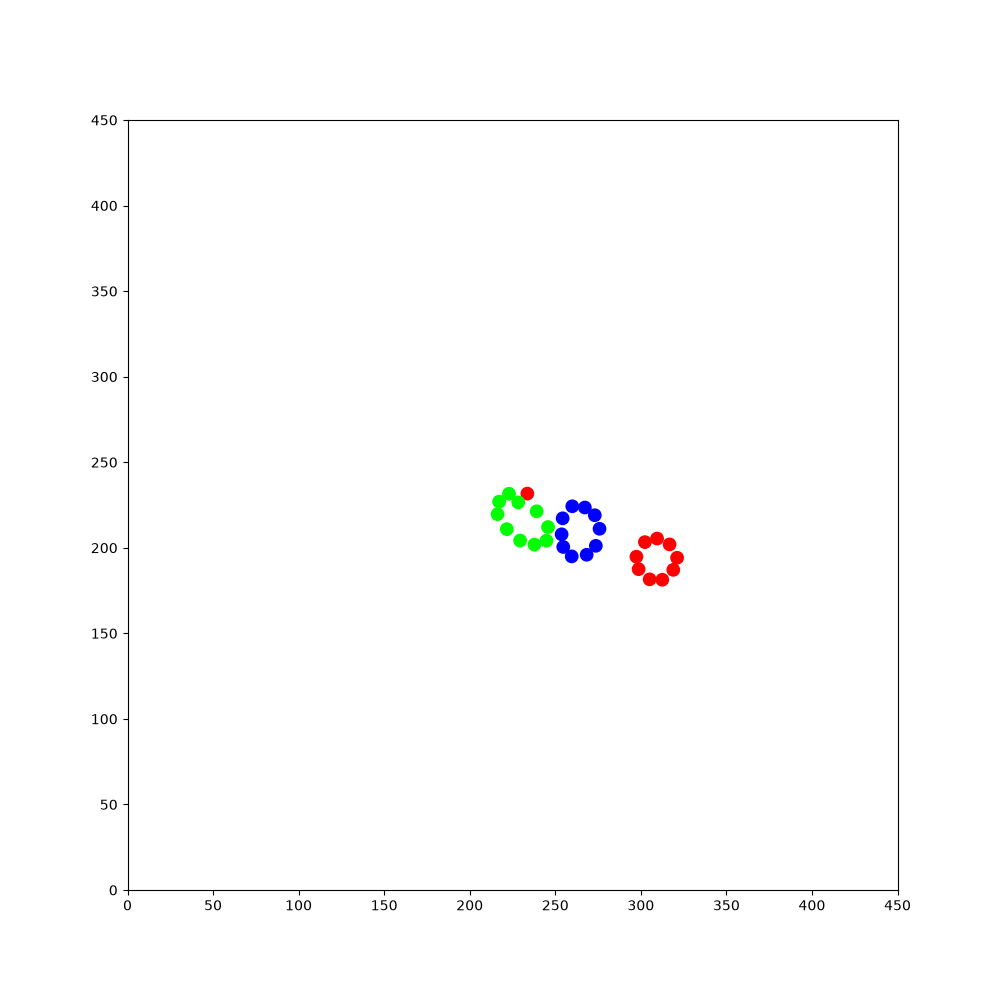

The table this chart was drawn from, first rows:
43.7592, 94.7344, 2.42237, 1, 0, 0, 389.459, 167.207, 1.36986, 1, 0, 0, 112.811, 400.221, 2.12191, 1, 0, 0, 191.165, 62.7227, -1.80471, 1, 0, 0
43.76, 94.73, 2.422, 1, 0, 0, 389.5, 167.5, 1.37, 1, 0, 0, 112.8, 400.2, 2.122, 1, 0, 0, 191.2, 62.72, -1.805, 1, 0, 0
43.07, 95.3, 2.487, 1, 0, 0, 389.7, 168.3, 1.439, 1, 0, 0, 112.3, 400.9, 2.191, 1, 0, 0, 191, 61.83, -1.722, 1, 0, 0
43.21, 95.23, 2.861, 1, 0, 0, 389.8, 169.2, 1.522, 1, 0, 0, 112.5, 400.8, 2.587, 1, 0, 0, 191, 62.01, -1.339, 1, 0, 0
43.41, 95.21, -3.033, 1, 0, 0, 389.8, 170.1, 1.597, 1, 0, 0, 112.6, 400.8, 2.978, 1, 0, 0, 190.9, 62.17, -0.947, 1, 0, 0
43.55, 95.26, -2.651, 1, 0, 0, 389.8, 169.9, 1.978, 1, 0, 0, 112.8, 400.8, -2.916, 1, 0, 0, 190.8, 62.28, -0.5763, 1, 0, 0
43.67, 95.35, -2.278, 1, 0, 0, 389.3, 171, 1.974, 1, 0, 0, 112.9, 400.9, -2.53, 1, 0, 0, 190.7, 62.33, -0.1828, 1, 0, 0
43.74, 95.48, -1.881, 1, 0, 0, 389.4, 170.9, 2.358, 1, 0, 0, 113.1, 401, -2.129, 1, 0, 0, 190.5, 62.33, 0.2036, 1, 0, 0
43.76, 95.62, -1.49, 1, 0, 0, 389.5, 170.8, 2.755, 1, 0, 0, 113.1, 401.1, -1.748, 1, 0, 0, 190.4, 62.27, 0.594, 1, 0, 0
43.85, 94.39, -1.505, 1, 0, 0, 389.7, 170.8, -3.132, 1, 0, 0, 112.9, 399.9, -1.758, 1, 0, 0, 190.3, 62.18, 0.9724, 1, 0, 0
43.94, 93.51, -1.437, 1, 0, 0, 389.8, 170.8, -2.762, 1, 0, 0, 112.7, 398.8, -1.766, 1, 0, 0, 191, 63.21, 0.9633, 1, 0, 0
44.1, 92.62, -1.351, 1, 0, 0, 388.7, 170.4, -2.755, 1, 0, 0, 112.4, 397.5, -1.768, 1, 0, 0, 191.7, 64.22, 0.9567, 1, 0, 0
44.04, 92.76, -0.9496, 1, 0, 0, 387.6, 169.9, -2.748, 1, 0, 0, 112.2, 396.3, -1.771, 1, 0, 0, 192.4, 65.23, 0.946, 1, 0, 0
43.92, 92.87, -0.5668, 1, 0, 0, 386.4, 169.4, -2.767, 1, 0, 0, 111.9, 395.1, -1.766, 1, 0, 0, 193.1, 66.21, 0.934, 1, 0, 0
44.96, 92.2, -0.5776, 1, 0, 0, 385.3, 169, -2.778, 1, 0, 0, 111.7, 393.9, -1.769, 1, 0, 0, 193.1, 66.08, 1.316, 1, 0, 0
45.98, 91.54, -0.5691, 1, 0, 0, 384.1, 168.5, -2.774, 1, 0, 0, 111.5, 392.7, -1.758, 1, 0, 0, 193.1, 65.91, 1.708, 1, 0, 0
47.05, 90.86, -0.5704, 1, 0, 0, 382.9, 168.1, -2.771, 1, 0, 0, 111.2, 391.5, -1.745, 1, 0, 0, 192.9, 67.12, 1.685, 1, 0, 0
48.1, 90.18, -0.5814, 1, 0, 0, 381.8, 167.6, -2.78, 1, 0, 0, 111, 390.3, -1.764, 1, 0, 0, 192.8, 67.97, 1.753, 1, 0, 0
49.12, 89.49, -0.5988, 1, 0, 0, 380.6, 167.2, -2.77, 1, 0, 0, 110.8, 389.1, -1.751, 1, 0, 0, 192.8, 67.85, 2.135, 1, 0, 0
50.15, 88.79, -0.6022, 1, 0, 0, 379.5, 166.8, -2.771, 1, 0, 0, 110.6, 387.9, -1.76, 1, 0, 0, 192.9, 67.74, 2.527, 1, 0, 0
51.18, 88.09, -0.5908, 1, 0, 0, 378.4, 166.3, -2.762, 1, 0, 0, 110.3, 386.6, -1.766, 1, 0, 0, 191.9, 68.47, 2.53, 1, 0, 0
52.17, 87.42, -0.599, 1, 0, 0, 377.2, 165.9, -2.763, 1, 0, 0, 110.1, 385.4, -1.778, 1, 0, 0, 192, 68.4, 2.925, 1, 0, 0
53.14, 86.76, -0.5959, 1, 0, 0, 376.1, 165.4, -2.768, 1, 0, 0, 109.8, 384.3, -1.79, 1, 0, 0, 192.2, 68.4, -2.983, 1, 0, 0
53.89, 86.3, -0.5118, 1, 0, 0, 375, 165, -2.757, 1, 0, 0, 109.6, 383.1, -1.81, 1, 0, 0, 192.3, 68.45, -2.601, 1, 0, 0
54.92, 85.71, -0.5213, 1, 0, 0, 373.8, 164.5, -2.766, 1, 0, 0, 109.4, 382.2, -1.733, 1, 0, 0, 192.4, 68.54, -2.215, 1, 0, 0
55.99, 85.1, -0.509, 1, 0, 0, 372.7, 164.1, -2.767, 1, 0, 0, 109.2, 381.1, -1.738, 1, 0, 0, 192.5, 68.7, -1.825, 1, 0, 0
57.03, 84.52, -0.5147, 1, 0, 0, 371.5, 163.6, -2.767, 1, 0, 0, 109, 379.9, -1.731, 1, 0, 0, 192.5, 68.91, -1.435, 1, 0, 0
57.81, 84.12, -0.4362, 1, 0, 0, 370.4, 163.2, -2.759, 1, 0, 0, 108.8, 378.7, -1.721, 1, 0, 0, 192.5, 69.02, -1.052, 1, 0, 0
58.88, 83.62, -0.4338, 1, 0, 0, 369.3, 162.7, -2.771, 1, 0, 0, 108.6, 377.5, -1.722, 1, 0, 0, 192.4, 69.16, -0.674, 1, 0, 0
59.96, 83.11, -0.4491, 1, 0, 0, 368.1, 162.3, -2.776, 1, 0, 0, 108.4, 376.3, -1.73, 1, 0, 0, 192.2, 69.22, -0.2982, 1, 0, 0
61.05, 82.59, -0.4388, 1, 0, 0, 367, 161.8, -2.766, 1, 0, 0, 108.2, 375.1, -1.728, 1, 0, 0, 192.1, 69.23, 0.08642, 1, 0, 0
62.16, 82.07, -0.4435, 1, 0, 0, 365.9, 161.4, -2.775, 1, 0, 0, 108.1, 373.8, -1.723, 1, 0, 0, 192, 69.19, 0.4803, 1, 0, 0
62.96, 81.73, -0.3666, 1, 0, 0, 364.8, 161, -2.76, 1, 0, 0, 107.9, 372.7, -1.726, 1, 0, 0, 193, 69.74, 0.4813, 1, 0, 0
64.09, 81.3, -0.3598, 1, 0, 0, 363.6, 160.5, -2.768, 1, 0, 0, 107.7, 371.5, -1.713, 1, 0, 0, 194.1, 70.32, 0.483, 1, 0, 0
65.25, 80.87, -0.3484, 1, 0, 0, 362.5, 160.1, -2.769, 1, 0, 0, 107.5, 370.3, -1.724, 1, 0, 0, 195.2, 70.89, 0.4912, 1, 0, 0
66.4, 80.45, -0.3451, 1, 0, 0, 361.3, 159.6, -2.788, 1, 0, 0, 107.3, 369.1, -1.744, 1, 0, 0, 196.3, 71.48, 0.4851, 1, 0, 0
67.57, 80.02, -0.3569, 1, 0, 0, 360.2, 159.2, -2.774, 1, 0, 0, 107.1, 367.8, -1.739, 1, 0, 0, 197.4, 72.06, 0.4763, 1, 0, 0
68.39, 79.75, -0.2878, 1, 0, 0, 359.1, 158.8, -2.767, 1, 0, 0, 106.9, 366.6, -1.73, 1, 0, 0, 198.5, 72.64, 0.4903, 1, 0, 0
69.6, 79.39, -0.2911, 1, 0, 0, 357.9, 158.3, -2.778, 1, 0, 0, 106.7, 365.4, -1.72, 1, 0, 0, 199.6, 73.22, 0.5084, 1, 0, 0
70.77, 79.05, -0.2787, 1, 0, 0, 356.8, 157.9, -2.771, 1, 0, 0, 106.5, 364.1, -1.724, 1, 0, 0, 200.7, 73.81, 0.4863, 1, 0, 0
71.91, 78.71, -0.2872, 1, 0, 0, 355.7, 157.4, -2.776, 1, 0, 0, 106.3, 362.9, -1.72, 1, 0, 0, 201.8, 74.38, 0.4898, 1, 0, 0
73.08, 78.37, -0.2825, 1, 0, 0, 354.5, 157, -2.78, 1, 0, 0, 106.2, 361.7, -1.716, 1, 0, 0, 202.9, 74.96, 0.4765, 1, 0, 0
73.93, 78.16, -0.2111, 1, 0, 0, 353.3, 156.6, -2.792, 1, 0, 0, 106, 360.4, -1.724, 1, 0, 0, 204.1, 75.39, 0.477, 1, 0, 0
75.14, 77.9, -0.2137, 1, 0, 0, 352.2, 156.2, -2.793, 1, 0, 0, 105.8, 359.3, -1.721, 1, 0, 0, 205.3, 75.62, 0.4599, 1, 0, 0
76.38, 77.63, -0.2185, 1, 0, 0, 351, 155.7, -2.794, 1, 0, 0, 105.7, 358.4, -1.646, 1, 0, 0, 206.4, 76.18, 0.4611, 1, 0, 0
77.6, 77.35, -0.2305, 1, 0, 0, 349.8, 155.3, -2.799, 1, 0, 0, 105.6, 357.2, -1.657, 1, 0, 0, 207.6, 76.68, 0.4463, 1, 0, 0
78.48, 77.17, -0.1599, 1, 0, 0, 348.7, 154.9, -2.796, 1, 0, 0, 105.5, 356, -1.676, 1, 0, 0, 208.7, 77.21, 0.4342, 1, 0, 0
79.7, 76.98, -0.1558, 1, 0, 0, 347.6, 154.5, -2.78, 1, 0, 0, 105.3, 354.7, -1.681, 1, 0, 0, 209.8, 77.71, 0.438, 1, 0, 0
80.93, 76.79, -0.1487, 1, 0, 0, 346.4, 154.1, -2.795, 1, 0, 0, 105.2, 353.5, -1.688, 1, 0, 0, 210.9, 78.21, 0.4362, 1, 0, 0
82.17, 76.61, -0.1422, 1, 0, 0, 345.3, 153.7, -2.799, 1, 0, 0, 105.1, 352.3, -1.684, 1, 0, 0, 212, 78.74, 0.4269, 1, 0, 0
83.38, 76.42, -0.1623, 1, 0, 0, 344.1, 153.2, -2.795, 1, 0, 0, 104.9, 351.1, -1.7, 1, 0, 0, 212.8, 79.13, 0.5097, 1, 0, 0
84.25, 76.31, -0.08942, 1, 0, 0, 343, 152.8, -2.803, 1, 0, 0, 104.8, 350.2, -1.632, 1, 0, 0, 213.8, 79.74, 0.5262, 1, 0, 0
85.47, 76.2, -0.0973, 1, 0, 0, 341.8, 152.4, -2.809, 1, 0, 0, 104.7, 349, -1.649, 1, 0, 0, 215, 80.38, 0.5262, 1, 0, 0
86.73, 76.07, -0.1004, 1, 0, 0, 340.7, 152, -2.804, 1, 0, 0, 104.6, 347.8, -1.647, 1, 0, 0, 216, 81, 0.5331, 1, 0, 0
87.99, 75.95, -0.1015, 1, 0, 0, 339.5, 151.6, -2.815, 1, 0, 0, 104.5, 346.6, -1.66, 1, 0, 0, 217.1, 81.63, 0.5359, 1, 0, 0
89.19, 75.82, -0.1011, 1, 0, 0, 338.4, 151.2, -2.826, 1, 0, 0, 104.4, 345.4, -1.672, 1, 0, 0, 218.1, 82.27, 0.5504, 1, 0, 0
90.09, 75.77, -0.01227, 1, 0, 0, 337.2, 150.9, -2.819, 1, 0, 0, 104.4, 344.4, -1.598, 1, 0, 0, 219.2, 82.91, 0.5347, 1, 0, 0
91.3, 75.75, -0.0323, 1, 0, 0, 336.1, 150.5, -2.836, 1, 0, 0, 104.3, 343.2, -1.608, 1, 0, 0, 220.3, 83.52, 0.514, 1, 0, 0
92.51, 75.71, -0.0223, 1, 0, 0, 334.9, 150.1, -2.826, 1, 0, 0, 104.3, 342, -1.603, 1, 0, 0, 221.3, 84.12, 0.5186, 1, 0, 0
93.73, 75.68, -0.02722, 1, 0, 0, 333.7, 149.7, -2.83, 1, 0, 0, 104.2, 340.7, -1.6, 1, 0, 0, 222.4, 84.72, 0.5158, 1, 0, 0
94.92, 75.65, -0.03575, 1, 0, 0, 332.5, 149.3, -2.838, 1, 0, 0, 104.2, 339.5, -1.607, 1, 0, 0, 223.5, 85.35, 0.5169, 1, 0, 0
... 1,740 more rows
